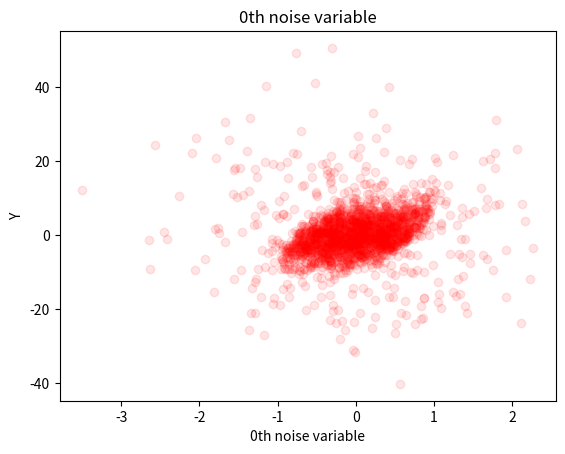
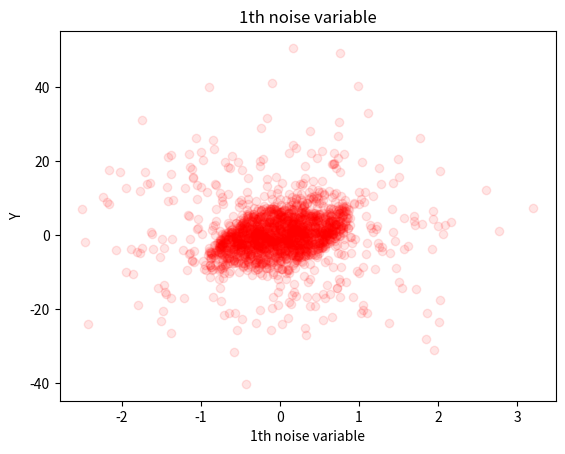
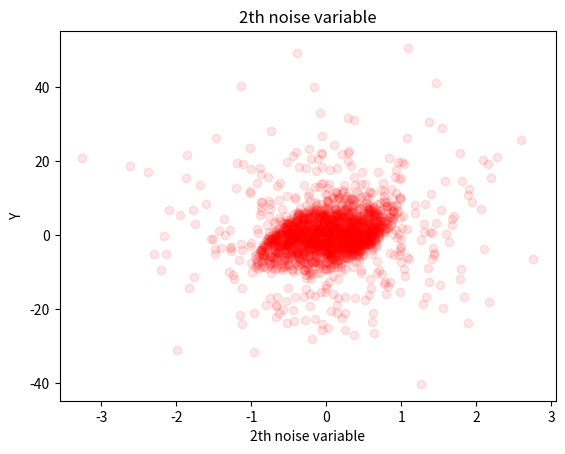
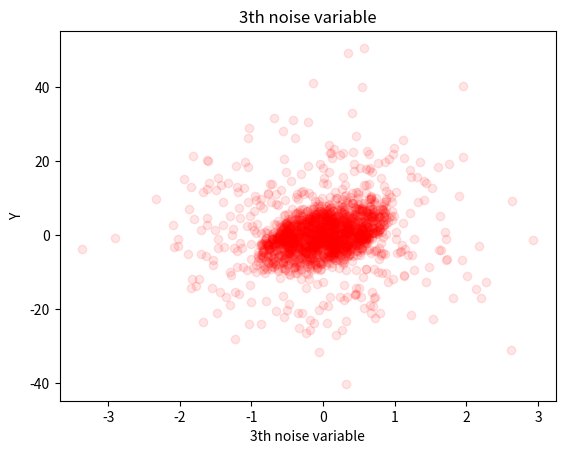
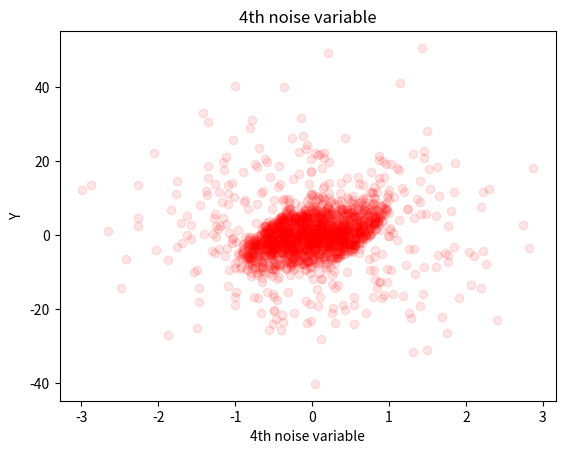
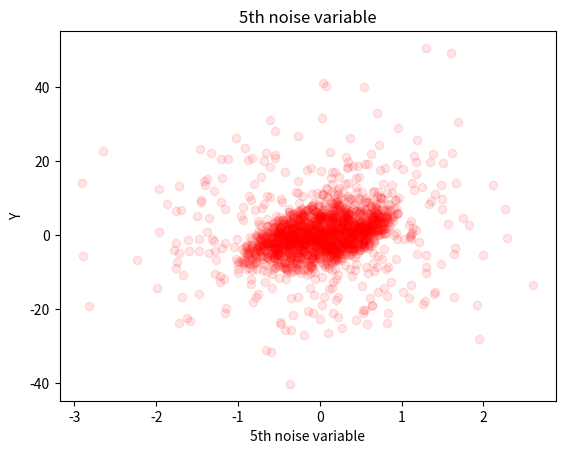
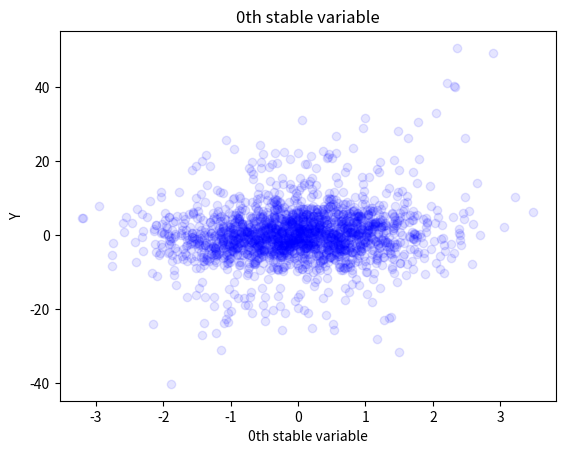
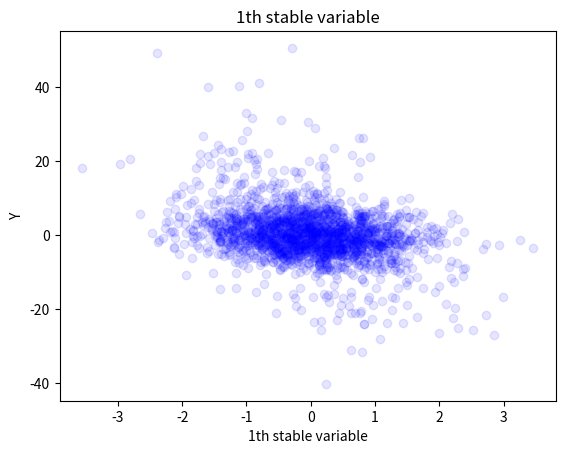
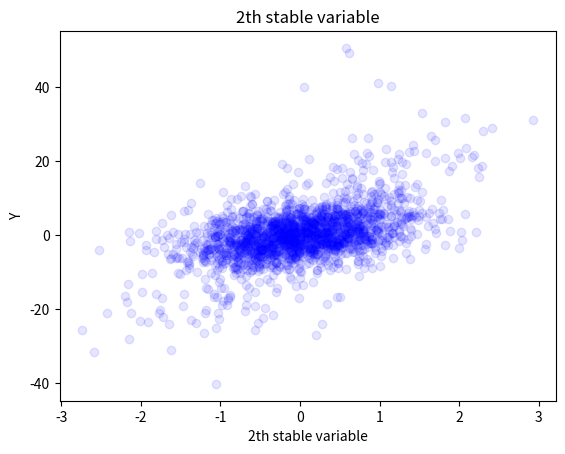
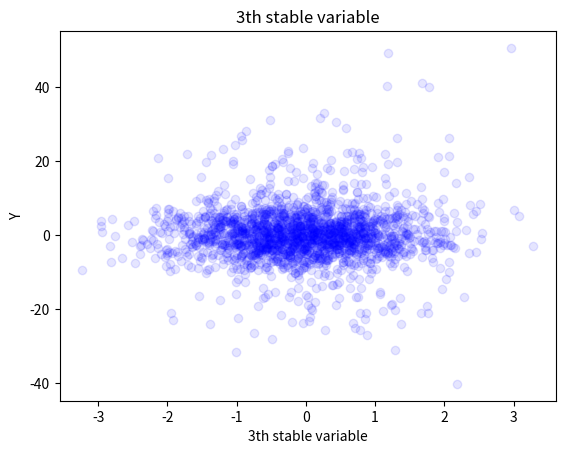
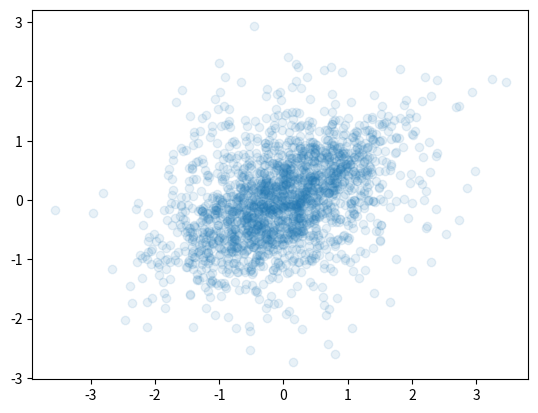

These figures' Python source, in order:
"""
Functions for generating synthetic data.
"""

import random

import matplotlib.pyplot as plt
import numpy as np
import pandas as pd

"""
@20190923 added new function to store the expression
"""


def eg1(r_train, r_test, N_train=1000, N_test=500):
    """
    This is a wrong example
    variables
    x1 ~ N(0,1),
    x2 = exp(x1)+N(0,1) for probability r, N(0,1) for probability 1-r
    x3 ~ N(0,1)
    x4 ~ N(0,1)
    Y = 210 + 27.4X1 + 13.7X2 + 13.7X3 + 13.7X4 + epsilon, epsilon~N(0,1)
    :param r_train:
    :param r_test
    :param Ntrain:
    :param Ntest:
    :return:
    """

    def eg1_kernel(r, N):
        X1 = np.random.randn(N)
        X2_1 = np.exp(X1)
        X2_2 = np.random.randn(N)
        X2_prob = np.random.uniform(0, 1, N)
        X2 = np.where(X2_prob < r, X2_1, X2_2)
        X3 = np.random.randn(N)
        X4 = np.random.randn(N)
        Y = 210 + 27.4 * X1 + 13.7 * X2 + 13.7 * X3 + 13.7 * X4 + np.random.randn(N)

        data = {}
        data['X1'] = X1
        data['X2'] = X2
        data['X3'] = X3
        data['X4'] = X4
        data['Y'] = Y
        return data

    data_train = eg1_kernel(r_train, N_train)
    data_test = eg1_kernel(r_test, N_test)

    return data_train, data_test


def eg2(r_train, r_test, N_train=1000, N_test=500):
    """
    This is a wrong example
    variables
    x1 ~ N(0,1),
    x2 = exp(x1)+N(0,1) for probability r, N(0,1) for probability 1-r
    x3 ~ N(0,1)
    x4 ~ N(0,1)
    Y = 210 + 27.4X1 + 13.7X2 + 13.7X3 + 13.7X4 + epsilon, epsilon~N(0,1)
    :param r_train:
    :param r_test
    :param Ntrain:
    :param Ntest:
    :return:
    """

    def eg2_kernel(r, N):
        X1 = np.random.randn(N)
        X2_1 = np.exp(X1) + 0.1 * np.random.randn(N)  # add noise or not?
        X2_2 = np.random.randn(N)
        X2_prob = np.random.uniform(0, 1, N)
        X2 = np.where(X2_prob < r, X2_1, X2_2)
        X3 = np.random.randn(N)
        X4 = np.random.randn(N)
        Y = 210 + 27.4 * X1 + 13.7 * X3 + 13.7 * X4 + np.random.randn(N)

        data = {}
        data['X1'] = X1
        data['X2'] = X2
        data['X3'] = X3
        data['X4'] = X4
        data['Y'] = Y
        return data

    data_train = eg2_kernel(r_train, N_train)
    data_test = eg2_kernel(r_test, N_test)

    return data_train, data_test


def eg3(N_train=1000, N_test=500, depend_ratio_train=0.8, depend_ratio_test=0.2, feature_num=10, stable_ratio=0.4):
    """
    noise variables are dependent on stable variables
    :param N_train:
    :param N_test:
    :param depend_ratio_train:
    :param depend_ratio_test:
    :param feature_num:
    :param stable_ratio:
    :return:
    """

    def eg3_kernel(n, p, stable_ratio=0.4, depend_ratio=0.8):
        p_stable = int(p * stable_ratio)
        p_noise = p - p_stable
        stable_feature = np.random.randn(n, p_stable)
        noise_feature_dependent = np.zeros([n, p_noise])
        noise_feature_independent = np.random.randn(n, p_noise)
        for i in range(p_noise):
            noise_feature_dependent[:, i] = stable_feature[:, i % p_stable] + stable_feature[:,
                                                                              (i + 1) % p_stable] + 2 * np.random.randn(
                n)  # still need noise
        noise_depend_label = np.random.uniform(0, 1, n).reshape(-1, 1)
        noise_depend_label = np.concatenate([noise_depend_label] * p_noise, axis=1)
        noise_feature = np.where(noise_depend_label < depend_ratio, noise_feature_dependent, noise_feature_independent)

        b = np.zeros([p_stable, 1])
        linear_len = int(p_stable / 2)

        for i in range(linear_len):  # linear part
            b[i, 0] = (-1) ** i * (i % 3 + 1) * p / 3
        for i in range(linear_len, b.shape[0]):  # nonlinear part
            b[i, 0] = p / 2

        linear_part = np.matmul(stable_feature[:, :linear_len], b[:linear_len, 0])
        nolinear_part = np.zeros([n, 1])
        for i in range(linear_len, b.shape[0]):
            temp = stable_feature[:, i % p_stable] * stable_feature[:, (i + 1) % p_stable] * b[i, 0]
            temp = temp.reshape(-1, 1)
            nolinear_part += temp

        Y = linear_part.reshape(-1, 1) + nolinear_part + np.random.randn(n, 1)

        data = {}
        data['stable'] = stable_feature
        data['noise'] = noise_feature
        data['Y'] = Y
        data['params'] = b
        data['kernel'] = 'eg3'
        return data

    data_train = eg3_kernel(n=N_train, p=feature_num, stable_ratio=stable_ratio, depend_ratio=depend_ratio_train)
    data_test = eg3_kernel(n=N_test, p=feature_num, stable_ratio=stable_ratio, depend_ratio=depend_ratio_test)
    return data_train, data_test


def eg4(N_train=1000, N_test=500, depend_ratio_train=0.8, depend_ratio_test=0.2, feature_num=10, stable_ratio=0.4):
    """
    stable variables are dependent on noise variables
    :param N_train:
    :param N_test:
    :param depend_ratio_train:
    :param depend_ratio_test:
    :param feature_num:
    :param stable_ratio:
    :return:
    """

    def eg4_kernel(n, p, stable_ratio=0.4, depend_ratio=0.8):
        p_stable = int(p * stable_ratio)
        p_noise = p - p_stable
        noise_feature = np.random.randn(n, p_noise)
        stable_feature_dependent = np.zeros([n, p_stable])
        stable_feature_independent = np.random.randn(n, p_stable)
        for i in range(p_stable):
            stable_feature_dependent[:, i] = noise_feature[:, i % p_noise] + noise_feature[:,
                                                                             (i + 1) % p_noise] + 2 * np.random.randn(
                n)  # still need noise
        stable_depend_label = np.random.uniform(0, 1, n).reshape(-1, 1)
        stable_depend_label = np.concatenate([stable_depend_label] * p_stable, axis=1)
        stable_feature = np.where(stable_depend_label < depend_ratio, stable_feature_dependent,
                                  stable_feature_independent)

        b = np.zeros([p_stable, 1])
        linear_len = int(p_stable / 2)

        for i in range(linear_len):  # linear part
            b[i, 0] = (-1) ** i * (i % 3 + 1) * p / 3
        for i in range(linear_len, b.shape[0]):  # nonlinear part
            b[i, 0] = p / 2

        Y = np.matmul(stable_feature, b) + np.random.randn(n, 1)

        data = {}
        data['stable'] = stable_feature
        data['noise'] = noise_feature
        data['Y'] = Y
        data['params'] = b
        data['kernel'] = 'eg4'
        return data

    data_train = eg4_kernel(n=N_train, p=feature_num, stable_ratio=stable_ratio, depend_ratio=depend_ratio_train)
    data_test = eg4_kernel(n=N_test, p=feature_num, stable_ratio=stable_ratio, depend_ratio=depend_ratio_test)
    return data_train, data_test


def eg5(N_train=1000, N_test=500, feature_num=20, stable_ratio=0.4):
    """"""

    def eg5_kernel(n, p, stable_ratio):
        p_stable = int(p * stable_ratio)
        p_noise = p - p_stable
        stable_feature = np.random.randn(n, p_stable)
        noise_feature = np.random.randn(n, p_noise)

        b = np.zeros([p_stable, 1])
        linear_len = int(3 * p_stable / 4)

        for i in range(linear_len):  # linear part
            b[i, 0] = (-1) ** i * (i % 3 + 1) * p / 3
        for i in range(linear_len, b.shape[0]):  # nonlinear part
            b[i, 0] = p / 2

        linear_part = np.matmul(stable_feature[:, :linear_len], b[:linear_len, 0])
        nolinear_part = np.zeros([n, 1])
        for i in range(linear_len, b.shape[0]):
            temp = stable_feature[:, i % p_stable] * stable_feature[:, (i + 1) % p_stable] * b[i, 0]
            temp = temp.reshape(-1, 1)
            nolinear_part += temp

        Y_dn = linear_part.reshape(-1, 1) + nolinear_part
        Y = Y_dn + np.random.randn(n, 1)

        data = {}
        data['stable'] = stable_feature
        data['noise'] = noise_feature
        data['Y_dn'] = Y_dn  # Y without noise
        data['Y'] = Y
        data['params'] = b
        data['kernel'] = 'eg4'
        return data

    data_train = eg5_kernel(n=N_train, p=feature_num, stable_ratio=stable_ratio)
    data_test = eg5_kernel(n=N_test, p=feature_num, stable_ratio=stable_ratio)
    return data_train, data_test


# all of the data generation methods are wrong. Now a proper one eg6 is employed
# one thing we are not sure is that how many samples we will get with selection bias, need test
def eg6(N_train, N_test, feature_num=10, stable_ratio=0.4, rho=0.7, quantile=0.6, r=0.99):
    """
    stable features and noise features are independent with each other
    @20190924 同时返回哪些是bias样本，哪些是一般样本，分别占多少个，标签
    :param N_train: train set size
    :param N_test: test set size
    :param feature_num:
    :param stable_ratio:
    :param rho:
    :param quantile:
    :param r:
    :return:
    """
    from scipy.stats import multivariate_normal
    def eg6_kernel(n, p=feature_num, stable_ratio=stable_ratio, rho=rho, quantile=quantile, r=r):
        p_stable = int(p * stable_ratio)
        p_noise = p - p_stable
        stable_feature = np.random.randn(n, p_stable)  # iid N(0,1)
        noise_feature = np.random.randn(n, p_noise)  # iid N(0,1)

        b = np.zeros([p_stable, 1])
        linear_len = int(3 * p_stable / 4)

        for i in range(linear_len):  # linear part
            b[i, 0] = (-1) ** i * (i % 3 + 1) * p / 3
        for i in range(linear_len, b.shape[0]):  # nonlinear part
            b[i, 0] = p / 2

        linear_part = np.matmul(stable_feature[:, :linear_len], b[:linear_len, 0])
        nolinear_part = np.zeros([n, 1])
        for i in range(linear_len, b.shape[0]):
            temp = stable_feature[:, i % p_stable] * stable_feature[:, (i + 1) % p_stable] * b[i, 0]
            temp = temp.reshape(-1, 1)
            nolinear_part += temp

        Y_dn = linear_part.reshape(-1, 1) + nolinear_part  # without noise
        Y = Y_dn + np.random.randn(n, 1)

        # conducting selection bias
        rv = multivariate_normal([0.0, 0.0], [[1.0, rho], [rho, 1.0]])  # distribution
        # rv2 = multivariate_normal([0.0, 0.0], [[1.0, 0.0], [0.0, 1.0]])  # distribution
        threshold = quantile * rv.pdf([0.0, 0.0])  # this is the point with the highest pdf value
        # threshold = quantile * (rv.pdf([0.0, 0.0]) - rv2.pdf([0.0, 0.0]))  # this is the point with the highest pdf value

        Y_normed = (Y_dn - np.mean(Y_dn)) / np.std(Y_dn)

        YV_pdf = np.zeros_like(noise_feature)

        for i in range(noise_feature.shape[1]):
            curr_noise = noise_feature[:, i:i + 1]
            combined = np.concatenate([Y_normed, curr_noise], axis=1)
            curr_pdf = rv.pdf(combined)
            # curr_pdf = rv.pdf(combined) - rv2.pdf(combined)
            YV_pdf[:, i] = curr_pdf

        YV_pdf_bool = YV_pdf > threshold

        YV_pdf_ANDlabel = np.array([True] * YV_pdf_bool.shape[0]).reshape(-1, 1)
        for i in range(YV_pdf_bool.shape[1]):
            YV_pdf_ANDlabel = YV_pdf_ANDlabel & YV_pdf_bool[:, i:i + 1]

        YV_pdf_ANDlabel = YV_pdf_ANDlabel.reshape(-1)

        # select according to probability r
        r_select = np.random.uniform(0, 1, YV_pdf_ANDlabel.shape)
        r_select_bool = np.where(r_select < r, True, False)
        YV_pdf_ANDlabel2 = [None] * len(YV_pdf_ANDlabel)
        for i in range(len(YV_pdf_ANDlabel)):
            if YV_pdf_ANDlabel[i]:
                if r_select_bool[i]:
                    YV_pdf_ANDlabel2[i] = True
                else:
                    YV_pdf_ANDlabel2[i] = False
            elif not YV_pdf_ANDlabel[i]:
                if not r_select_bool[i]:
                    YV_pdf_ANDlabel2[i] = True
                else:
                    YV_pdf_ANDlabel2[i] = False

        YV_pdf_ANDlabel2 = np.array(YV_pdf_ANDlabel2)

        data = {}
        data['stable'] = stable_feature
        data['noise'] = noise_feature
        data['Y_dn'] = Y_dn  # Y without noise
        data['Y'] = Y
        data['Y_normed'] = Y_normed
        data['params'] = b
        data['kernel'] = 'eg4'
        data['biased_label'] = YV_pdf_ANDlabel

        bias_data = {}
        bias_data['Y'] = data['Y'][YV_pdf_ANDlabel2 == True].reshape(-1, 1)
        bias_data['Y_normed'] = data['Y_normed'][YV_pdf_ANDlabel2 == True]
        bias_data['noise'] = data['noise'][YV_pdf_ANDlabel2 == True]
        bias_data['stable'] = data['stable'][YV_pdf_ANDlabel2 == True]

        return bias_data, data

    bias, origin = eg6_kernel(n=N_train, p=feature_num, stable_ratio=stable_ratio,
                              rho=rho, quantile=quantile, r=r)
    return bias, origin


def eg7(N_train, N_test, feature_num=10, stable_ratio=0.4, rho=0.7, alpha=5):
    """
    stable features and noise features are independent with each other
    the above function eg6 is too complex when selecting biased data
    这里用alpha这个值来控制被选中的概率，p_selected = exp(alpha * pdf value/pdf max value)
    :param N_train: train set size
    :param N_test: test set size
    :param feature_num:
    :param stable_ratio:
    :param rho:
    :param alpha range from -inf to inf
    :return:
    """
    from scipy.stats import multivariate_normal
    def eg7_kernel(n, p=feature_num, stable_ratio=stable_ratio, rho=rho, alpha=alpha):
        p_stable = int(p * stable_ratio)
        p_noise = p - p_stable
        stable_feature = np.random.randn(n, p_stable)  # iid N(0,1)
        noise_feature = np.random.randn(n, p_noise)  # iid N(0,1)

        b = np.zeros([p_stable, 1])
        linear_len = int(3 * p_stable / 4)

        for i in range(linear_len):  # linear part
            b[i, 0] = (-1) ** i * (i % 3 + 1) * p / 3
        for i in range(linear_len, b.shape[0]):  # nonlinear part
            b[i, 0] = p / 2

        linear_part = np.matmul(stable_feature[:, :linear_len], b[:linear_len, 0])
        nolinear_part = np.zeros([n, 1])
        for i in range(linear_len, b.shape[0]):
            temp = stable_feature[:, i % p_stable] * stable_feature[:, (i + 1) % p_stable] * b[i, 0]
            temp = temp.reshape(-1, 1)
            nolinear_part += temp

        Y_dn = linear_part.reshape(-1, 1) + nolinear_part  # without noise
        Y = Y_dn + np.random.randn(n, 1)

        # conducting selection bias
        rv = multivariate_normal([0.0, 0.0], [[1.0, rho], [rho, 1.0]])  # distribution
        maxpdf = rv.pdf([0.0, 0.0])  # this is the point with the highest pdf value
        # threshold = quantile * (rv.pdf([0.0, 0.0]) - rv2.pdf([0.0, 0.0]))  # this is the point with the highest pdf value

        Y_normed = (Y_dn - np.mean(Y_dn)) / np.std(Y_dn)

        YV_pdf = np.zeros_like(noise_feature)

        for i in range(noise_feature.shape[1]):
            curr_noise = noise_feature[:, i:i + 1]
            combined = np.concatenate([Y_normed, curr_noise], axis=1)
            curr_pdf = rv.pdf(combined)
            # curr_pdf = rv.pdf(combined) - rv2.pdf(combined)
            YV_pdf[:, i] = curr_pdf

        YV_pdf_scaled = np.exp(alpha * (YV_pdf / maxpdf - 1))

        select_mat = np.random.uniform(0, 1, YV_pdf.shape)

        YV_selected_mat = YV_pdf_scaled > select_mat

        YV_pdf_ANDlabel = (np.sum(YV_selected_mat, axis=1) == YV_selected_mat.shape[1])

        data = {}
        data['stable'] = stable_feature
        data['noise'] = noise_feature
        data['Y_dn'] = Y_dn  # Y without noise
        data['Y'] = Y
        data['Y_normed'] = Y_normed
        data['params'] = b
        data['kernel'] = 'eg4'

        bias_data = {}
        bias_data['Y'] = data['Y'][YV_pdf_ANDlabel == True].reshape(-1, 1)
        bias_data['Y_normed'] = data['Y_normed'][YV_pdf_ANDlabel == True]
        bias_data['noise'] = data['noise'][YV_pdf_ANDlabel == True]
        bias_data['stable'] = data['stable'][YV_pdf_ANDlabel == True]

        return bias_data, data

    bias, origin = eg7_kernel(n=N_train, p=feature_num, stable_ratio=stable_ratio,
                              rho=rho, alpha=alpha)
    return bias, origin


def eg8(n=2000, p=10, r=1.7, random_state=10):
    """
    S与V不相关
    p_s = 0.5*p
    p_v = 0.5*p
    z_1,...,z_p ~ N(0,1),独立分布，WHY？
    v_1,...,v_pv ~ N(0,1)
    s_i = 0.8*z_i + 0.2*z_{i+1} i=1,2,3...p_s

    y_poly = [S,V] [beta_s, beta_v] + S_1* S_2* S_3 + epsilon
    y_exp = [S,V] [beta_s, beta_v] + exp(S_1* S_2* S_3) + epsilon

    beta_s = mod(i+1,s)/3*(-1)^i
    beta_v = 0
    epsilon ~ N(0, 0.3)

    GENERATE ENV
    varying P(V|S), only change P(V_b|S) on a subset of unstable features V_b belongs to V,
    dimension of V_b is 0.1*p

    r in [-3,-1) and (1,3]
    Pr = prod(abs(r)^(-5*D_i))
    D_i = |f(S)-sign(r)*V_i|
    :param n:
    :param p:
    :param r:
    :return:
    """
    # for S与V不相关
    # p=10
    # n=20000
    # r = 1.7
    np.random.seed(random_state)
    p_s = int(p * 0.5)
    p_v = p - p_s
    Z = np.random.randn(n, p_s + 1)
    S = np.zeros([n, p_s])
    V = np.random.randn(n, p_v)
    for i in range(p_s):
        S[:, i] = 0.8 * Z[:, i] + 0.2 * Z[:, i + 1]
    beta_s = [(i % 3 + 1) / 3 * (-1) ** i for i in range(p_s)]
    beta_s = np.array(beta_s).reshape(-1, 1)

    fS_linear = np.matmul(S, beta_s)
    fS_nonlinear = (S[:, 0] * S[:, 1] * S[:, 2]).reshape(-1, 1)
    noise = np.sqrt(0.3) * np.random.randn(n, 1)
    y = fS_linear + fS_nonlinear + noise
    # print("Z:{}\n".format(Z.shape),
    #       "S:{}\n".format(S.shape),
    #       "V:{}\n".format(V.shape),
    #       "beta_s:{}\n".format(beta_s.shape),
    #       "fS_linear:{}\n".format(fS_linear.shape),
    #       "fS_nonlinear:{}\n".format(fS_nonlinear.shape),
    #       "noise:{}\n".format(noise.shape),
    #       "y:{}\n".format(y.shape))

    p_b = int(0.1 * p)

    D = np.zeros([n, p_b])
    for i in range(p_b):
        D[:, i] = np.abs(fS_linear + fS_nonlinear - np.sign(r) * V[:, -(i + 1)].reshape(-1, 1)).reshape(-1)
    print("D shape:{}".format(D.shape))

    r_D = np.abs(r) ** (-5 * D)

    Pr = np.prod(r_D, axis=1).reshape(-1, 1)

    uniform_label = np.random.uniform(0, 1, [n, 1])

    label = uniform_label < Pr
    label = label.reshape(-1)
    S_selected = S[label]
    V_selected = V[label]
    y_selected = y[label]

    all_data = np.concatenate((S_selected, V_selected, y_selected), axis=1)
    all_data_df = pd.DataFrame(all_data)
    all_data_df.columns = ['S_{}'.format(i) for i in range(1, p_s + 1)] + ['V_{}'.format(i) for i in
                                                                           range(1, p_v + 1)] + ['y']
    # plt.imshow(all_data_df.corr(), cmap=plt.cm.Reds, origin='lower')
    # plt.colorbar()
    # plt.show()
    return np.concatenate((S_selected, V_selected), axis=1), y_selected, beta_s
    # 加入了参数beta_s作为返回值


def get_expression(data):
    """
    输出对应的英文表达式，就是3/4是线性的，1/4是非线性的
    :param data: eg6的输出
    :return:
    """
    expression = 'Y = '
    params = data['params']
    p_stable = data['stable'].shape[1]
    p_linear = int(p_stable * 3 / 4)
    # linear part
    for i in range(p_linear):
        if i != 0:
            expression += '+'
        expression += '({:.2f} X{})'.format(params[i, 0], i)
    # nonlinear part
    for i in range(p_linear, p_stable):
        expression += '+'
        expression += '({:.2f} X{}*X{})'.format(params[i, 0], i % p_stable, (i + 1) % p_stable)
    return expression


def plot_data(bias_data, raw_data, rho):
    from scipy.stats import multivariate_normal
    rv = multivariate_normal([0.0, 0.0], [[1.0, rho], [rho, 1.0]])  # distribution
    rv2 = multivariate_normal([0.0, 0.0], [[1.0, 0.0], [0.0, 1.0]])  # distribution
    for i in range(bias_data['noise'].shape[1]):
        plt.figure()
        plt.scatter(bias_data['noise'][:, i], bias_data['Y'], c='red', alpha=0.1, label='biased data')
        # plt.xlim(-4,4)
        # plt.ylim(-4,4)
        # plt.scatter(raw_data['noise'][::100,i], raw_data['Y_normed'][::100], c='blue',alpha=0.05,label='original data')
        # x, y = np.mgrid[-4:4:.01, -4:4:.01]
        # pos = np.empty(x.shape + (2,))
        # pos[:, :, 0] = x
        # pos[:, :, 1] = y
        # C = plt.contour(x, y, rv.pdf(pos))
        # # C = plt.contour(x, y, rv.pdf(pos)-rv2.pdf(pos))
        # plt.clabel(C, inline=True, fontsize=10)
        plt.xlabel('{}th noise variable'.format(i))
        plt.ylabel('Y')
        plt.title('{}th noise variable'.format(i))
        plt.show()
    for i in range(bias_data['stable'].shape[1]):
        plt.figure()
        plt.scatter(bias_data['stable'][:, i], bias_data['Y'], c='blue', alpha=0.1, label='biased data')
        plt.xlabel('{}th stable variable'.format(i))
        plt.ylabel('Y')
        plt.title('{}th stable variable'.format(i))
        plt.show()


def plot_data_origin(raw_data):
    for i in range(raw_data['stable'].shape[1]):
        plt.figure()
        plt.scatter(raw_data['stable'][:, i], raw_data['Y_normed'], c='red', alpha=0.05, label='raw_data')
        plt.xlabel('{}th stable variable'.format(i))
        plt.ylabel('Y')
        plt.title('{}th variable'.format(i))
        plt.show()


def concate_biased_unbiased(data, size=1000, r_bias=0.4):
    """
    input real_data from eg6
    :param data:
    :return:
    """
    size_bias = int(size * r_bias)
    size_common = size - size_bias
    label = np.array(list(range(len(data['Y']))))
    data_bias_label = label[data['biased_label']]
    data_common_label = label[~data['biased_label']]
    bias_select_label = random.sample(list(data_bias_label), size_bias)
    unbias_select_label = random.sample(list(data_common_label), size_common)
    elements = ['stable', 'noise', 'Y', 'Y_dn', 'Y_normed']

    selected_data = {}
    for e in elements:
        biased = data[e][bias_select_label]
        common = data[e][unbias_select_label]
        selected_data[e] = np.concatenate((biased, common), axis=0)
        print("{} has length:{}".format(e, selected_data[e].shape))

    selected_data['params'] = data['params']
    selected_data['kernel'] = data['kernel']

    return selected_data


if __name__ == '__main__':
    # mydata = eg1(r_train=0.8, r_test=0.2, N_train=1000, N_test=500)
    # mydata = eg4(1000,500,0.8,0.2,10,0.6)
    #
    # train = mydata[0]
    # test = mydata[1]
    # aaa = pd.DataFrame(np.concatenate((train['stable'], train['noise']), axis=1)).corr()
    # bbb = pd.DataFrame(np.concatenate((test['stable'], test['noise']), axis=1)).corr()
    bias_data, real_data = eg6(500000, 10, 10, 0.4, 0.7, 0.6, 0.99)
    # bias_data, real_data = eg7(100000, 10, 10, 0.4, 0.7, 5) # 这方法还没有原先eg6好用
    # plot_data(bias_data, real_data, rho=0.7)
    # #plot_data_origin(bias_data)
    # print(get_expression(real_data))
    # print("Bias Selected Data:{}".format(bias_data['noise'].shape[0]))
    # print("Bias Selected Data Ratio:{}".format(bias_data['noise'].shape[0]/real_data['noise'].shape[0]))
    selected_data = concate_biased_unbiased(real_data, 2000, 0.8)
    plot_data(selected_data, real_data, 0.7)

    alls = np.concatenate([selected_data['stable'], selected_data['noise']], axis=1)
    alls = pd.DataFrame(alls)
    corralls = alls.corr()
    plt.figure()
    x = alls.iloc[:, 1]
    y = alls.iloc[:, 2]
    plt.scatter(x, y, alpha=0.1)
    plt.show()

    stable = pd.DataFrame(selected_data['stable'])
    noise = pd.DataFrame(selected_data['noise'])

    corr_stable = stable.corr()
    corr_noise = noise.corr()

    corr_real_stable = pd.DataFrame(real_data['stable']).corr()
